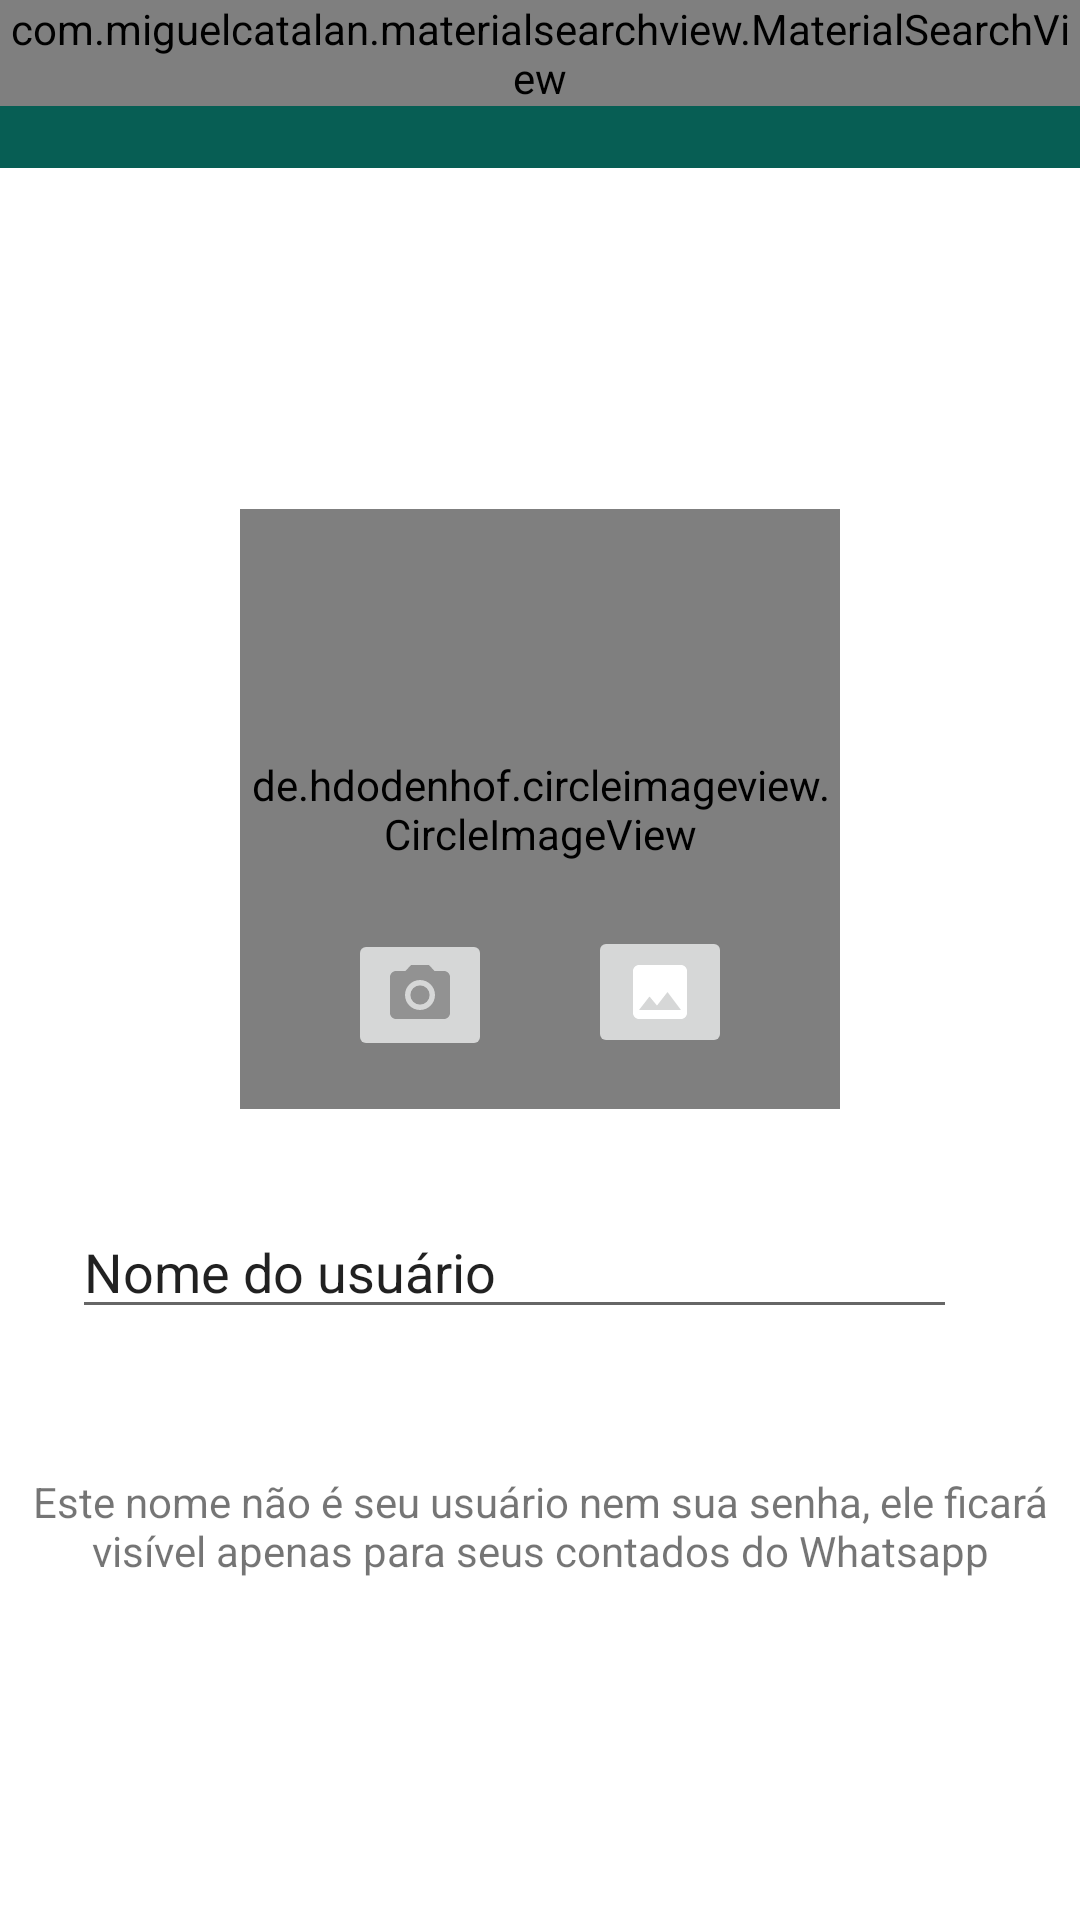

This screen was rendered from an Android layout file. Write that file and the resources it references.
<!-- AndroidManifest.xml: application theme Theme.WhatsAppClone -->
<!-- res/layout/activity_configuracoes.xml -->
<?xml version="1.0" encoding="utf-8"?>
<androidx.constraintlayout.widget.ConstraintLayout xmlns:android="http://schemas.android.com/apk/res/android"
    xmlns:app="http://schemas.android.com/apk/res-auto"
    xmlns:tools="http://schemas.android.com/tools"
    android:layout_width="match_parent"
    android:layout_height="match_parent"
    tools:context=".activity.ConfiguracoesActivity">

    <include
        android:id="@+id/include"
        layout="@layout/toolbar"
        app:layout_constraintEnd_toEndOf="parent"
        app:layout_constraintStart_toStartOf="parent"
        app:layout_constraintTop_toTopOf="parent" />

    <de.hdodenhof.circleimageview.CircleImageView
        android:id="@+id/circleImageViewFotoPerfil"
        android:layout_width="200dp"
        android:layout_height="200dp"
        android:src="@drawable/padrao"
        app:civ_border_color="#FFF"
        app:layout_constraintBottom_toTopOf="@+id/linearLayout"
        app:layout_constraintEnd_toEndOf="parent"
        app:layout_constraintStart_toStartOf="parent"
        app:layout_constraintTop_toBottomOf="@+id/include"
        app:layout_constraintVertical_chainStyle="packed" />

    <LinearLayout
        android:id="@+id/linearLayout"
        android:layout_width="0dp"
        android:layout_height="wrap_content"
        android:layout_marginStart="8dp"
        android:layout_marginTop="32dp"
        android:layout_marginEnd="8dp"
        android:layout_marginBottom="16dp"
        android:orientation="horizontal"
        android:paddingLeft="16dp"
        android:paddingTop="0dp"
        android:paddingRight="16dp"
        android:paddingBottom="0dp"
        app:layout_constraintBottom_toTopOf="@+id/textView2"
        app:layout_constraintEnd_toEndOf="parent"
        app:layout_constraintHorizontal_bias="0.5"
        app:layout_constraintStart_toStartOf="parent"
        app:layout_constraintTop_toBottomOf="@+id/circleImageViewFotoPerfil">

        <EditText
            android:id="@+id/editPerfilNome"
            android:layout_width="wrap_content"
            android:layout_height="wrap_content"
            android:layout_weight="5"
            android:ems="10"
            android:inputType="textPersonName"
            android:text="@string/userName"
            tools:ignore="TouchTargetSizeCheck" />

        <ImageView
            android:id="@+id/imageAtualizarNome"
            android:layout_width="wrap_content"
            android:layout_height="wrap_content"
            android:layout_gravity="center_vertical"
            android:layout_weight="1"
            app:srcCompat="@drawable/ic_edit_verde" />
    </LinearLayout>

    <TextView
        android:id="@+id/textView2"
        android:layout_width="0dp"
        android:layout_height="wrap_content"
        android:layout_marginStart="8dp"
        android:layout_marginTop="32dp"
        android:layout_marginEnd="8dp"
        android:text="@string/warning"
        android:textAlignment="center"
        app:layout_constraintBottom_toBottomOf="parent"
        app:layout_constraintEnd_toEndOf="parent"
        app:layout_constraintStart_toStartOf="parent"
        app:layout_constraintTop_toBottomOf="@+id/linearLayout" />

    <ImageButton
        android:id="@+id/imageButtonCamera"
        android:layout_width="wrap_content"
        android:layout_height="wrap_content"
        android:layout_marginEnd="16dp"
        app:layout_constraintBottom_toBottomOf="@+id/circleImageViewFotoPerfil"
        app:layout_constraintEnd_toStartOf="@+id/imageButtonImagem"
        app:layout_constraintHorizontal_bias="0.5"
        app:layout_constraintHorizontal_chainStyle="packed"
        app:layout_constraintStart_toStartOf="parent"
        app:layout_constraintTop_toTopOf="@+id/circleImageViewFotoPerfil"
        app:layout_constraintVertical_bias="0.898"
        app:srcCompat="@drawable/ic_camera" />

    <ImageButton
        android:id="@+id/imageButtonImagem"
        android:layout_width="wrap_content"
        android:layout_height="wrap_content"
        android:layout_marginStart="16dp"
        app:layout_constraintBottom_toBottomOf="@+id/circleImageViewFotoPerfil"
        app:layout_constraintEnd_toEndOf="parent"
        app:layout_constraintHorizontal_bias="0.5"
        app:layout_constraintStart_toEndOf="@+id/imageButtonCamera"
        app:layout_constraintTop_toTopOf="@+id/circleImageViewFotoPerfil"
        app:layout_constraintVertical_bias="0.891"
        app:srcCompat="@drawable/ic_insert_photo" />


</androidx.constraintlayout.widget.ConstraintLayout>
<!-- res/layout/toolbar.xml (included above) -->
<?xml version="1.0" encoding="utf-8"?>
<FrameLayout
    xmlns:android="http://schemas.android.com/apk/res/android"
    android:layout_width="match_parent"
    android:layout_height="wrap_content">

    <androidx.appcompat.widget.Toolbar
        android:id="@+id/toolbarPrincipal"
        android:layout_width="match_parent"
        android:layout_height="?attr/actionBarSize"
        android:background="@color/green"
        android:theme="@style/Toolbar" />

    <com.miguelcatalan.materialsearchview.MaterialSearchView
        android:id="@+id/materialSearchPrincipal"
        android:layout_width="match_parent"
        android:layout_height="wrap_content" />
</FrameLayout>
<!-- resources referenced by this layout -->
<resources>
  <color name="green">#075e54</color>
  <!-- drawable ic_camera (drawable) -->
  <vector android:height="24dp" android:tint="#929292"
      android:viewportHeight="24" android:viewportWidth="24"
      android:width="24dp" xmlns:android="http://schemas.android.com/apk/res/android">
      <path android:fillColor="#929292" android:pathData="M12,12m-3.2,0a3.2,3.2 0,1 1,6.4 0a3.2,3.2 0,1 1,-6.4 0"/>
      <path android:fillColor="#929292" android:pathData="M9,2L7.17,4L4,4c-1.1,0 -2,0.9 -2,2v12c0,1.1 0.9,2 2,2h16c1.1,0 2,-0.9 2,-2L22,6c0,-1.1 -0.9,-2 -2,-2h-3.17L15,2L9,2zM12,17c-2.76,0 -5,-2.24 -5,-5s2.24,-5 5,-5 5,2.24 5,5 -2.24,5 -5,5z"/>
  </vector>
  <!-- drawable ic_insert_photo (drawable) -->
  <vector android:height="24dp" android:tint="#929292"
      android:viewportHeight="24" android:viewportWidth="24"
      android:width="24dp" xmlns:android="http://schemas.android.com/apk/res/android">
      <path android:fillColor="@android:color/white" android:pathData="M21,19V5c0,-1.1 -0.9,-2 -2,-2H5c-1.1,0 -2,0.9 -2,2v14c0,1.1 0.9,2 2,2h14c1.1,0 2,-0.9 2,-2zM8.5,13.5l2.5,3.01L14.5,12l4.5,6H5l3.5,-4.5z"/>
  </vector>
  <string name="userName">Nome do usuário</string>
  <string name="warning">Este nome não é seu usuário nem sua senha, ele ficará visível apenas para seus contados do Whatsapp</string>
  <style name="Toolbar" parent="Theme.AppCompat.Light.NoActionBar">
  
      </style>
  <style name="Theme.WhatsAppClone" parent="Theme.MaterialComponents.DayNight.NoActionBar">
          
          <item name="colorPrimary">@color/dark_green</item>
          <item name="colorPrimaryDark">@color/dark_green</item>
          <item name="colorAccent">@color/green_light</item>
          
          <item name="android:tintMode">@color/white</item>
          
          <item name="android:statusBarColor" tools:targetApi="l">@color/dark_green</item>
          
      </style>
  <color name="dark_green">#054d44</color>
  <color name="green_light">#25d366</color>
  <color name="white">#FFFFFFFF</color>
</resources>
